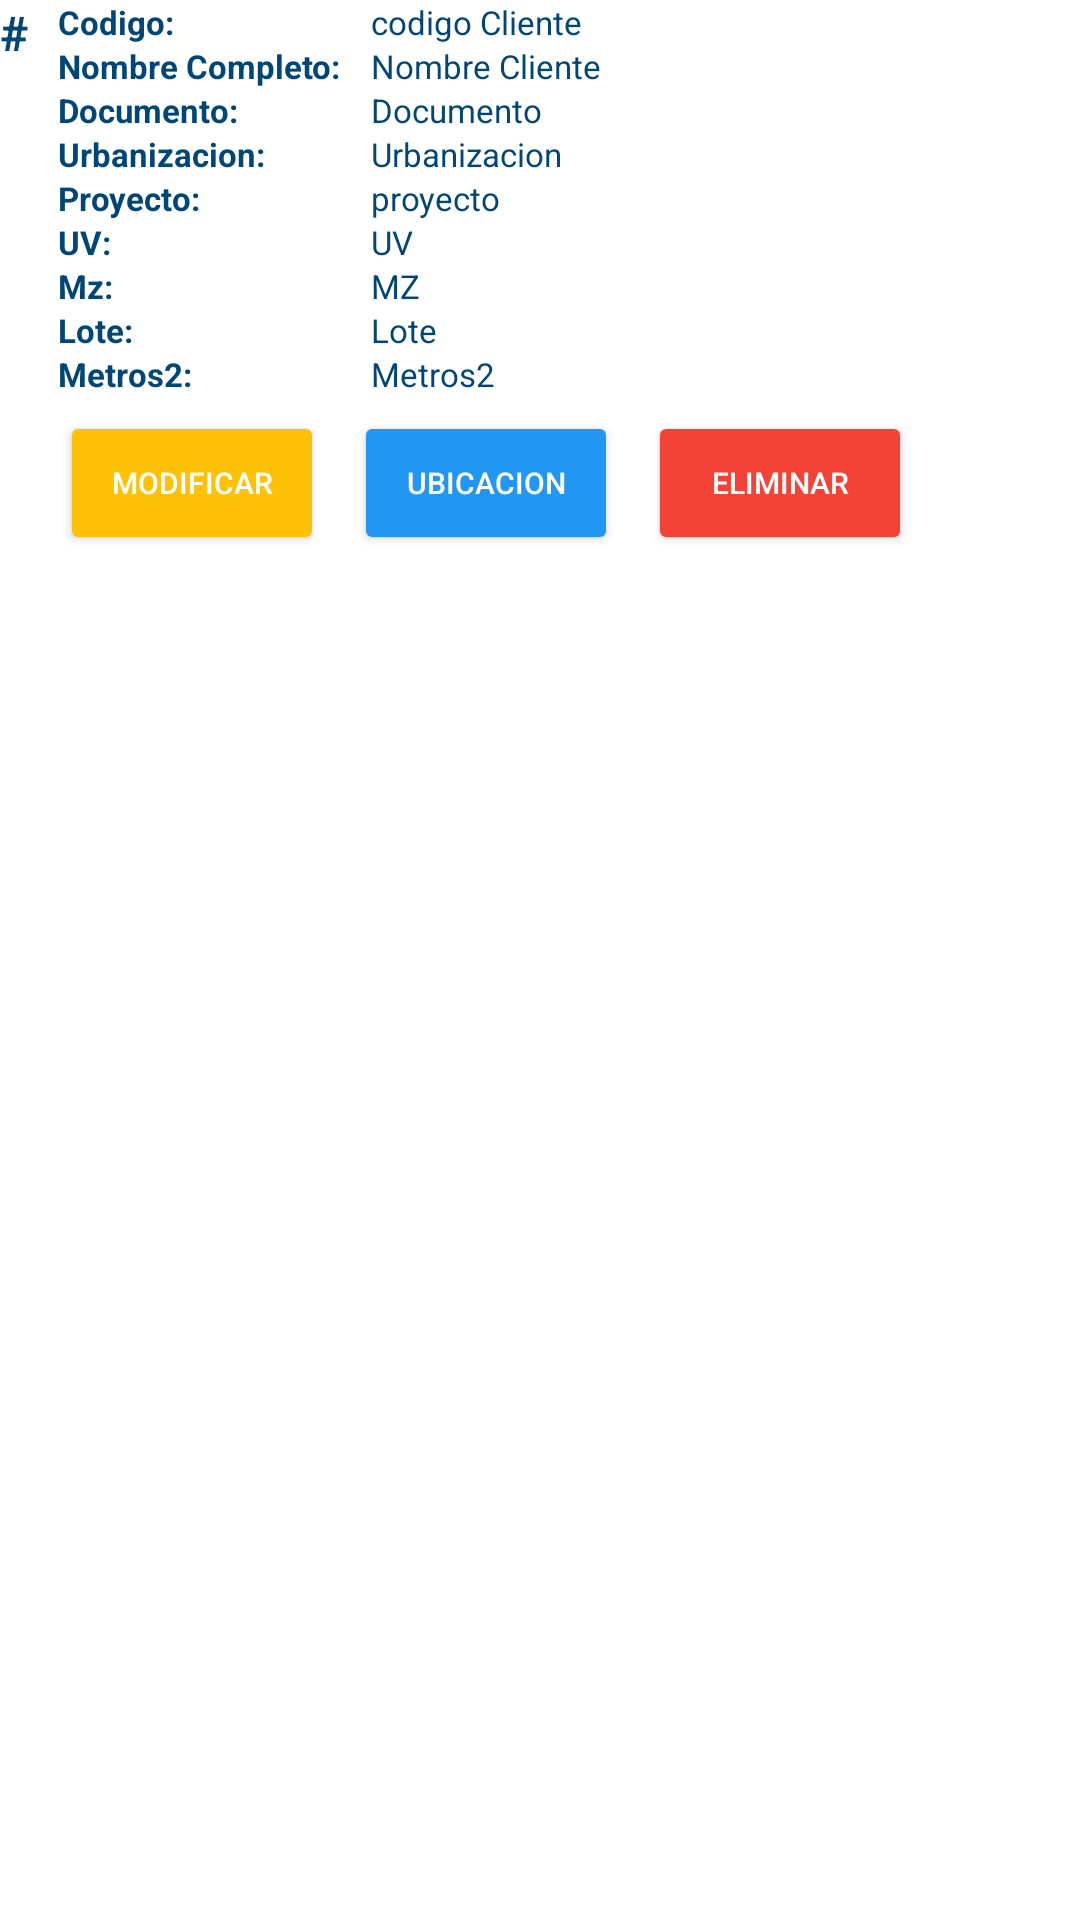

Android layout source for this screen:
<!-- AndroidManifest.xml: application theme Theme.NovitierraApp.NoActionBar -->
<!-- res/layout/recycler_layout_titular.xml -->
<?xml version="1.0" encoding="utf-8"?>
<LinearLayout xmlns:android="http://schemas.android.com/apk/res/android"
    android:layout_width="match_parent"
    android:layout_height="match_parent"
    android:orientation="vertical">

    <LinearLayout
        android:layout_width="match_parent"
        android:layout_height="wrap_content"
        android:orientation="vertical">

        <LinearLayout
            android:layout_width="wrap_content"
            android:layout_height="wrap_content"
            android:orientation="horizontal">

            <LinearLayout
                android:layout_width="wrap_content"
                android:layout_height="wrap_content"
                android:orientation="vertical">
                <TextView
                    android:id="@+id/numeracionTitular"
                    android:layout_width="wrap_content"
                    android:layout_height="wrap_content"
                    android:text="#"
                    android:textStyle="bold"
                    android:textColor="@color/azul_novi"
                    android:textSize="16sp"
                    android:layout_marginRight="10dp"
                    >

                </TextView>
            </LinearLayout>

            <LinearLayout
                android:layout_width="wrap_content"
                android:layout_height="wrap_content"
                android:orientation="vertical">
                <TextView
                    android:layout_width="wrap_content"
                    android:layout_height="wrap_content"
                    android:text="Codigo:"
                    android:textSize="11sp"
                    android:textStyle="bold"
                    android:textColor="@color/azul_novi"
                    android:layout_marginRight="10dp"
                    >
                </TextView>
                <TextView
                    android:layout_width="wrap_content"
                    android:layout_height="wrap_content"
                    android:text="Nombre Completo:"
                    android:textSize="11sp"
                    android:textStyle="bold"
                    android:textColor="@color/azul_novi"
                    android:layout_marginRight="10dp"
                    >
                </TextView>
                <TextView
                    android:layout_width="wrap_content"
                    android:layout_height="wrap_content"
                    android:text="Documento:"
                    android:textSize="11sp"
                    android:textStyle="bold"
                    android:textColor="@color/azul_novi"
                    android:layout_marginRight="10dp"
                    >
                </TextView>
                <TextView
                    android:layout_width="wrap_content"
                    android:layout_height="wrap_content"
                    android:text="Urbanizacion:"
                    android:textSize="11sp"
                    android:textStyle="bold"
                    android:textColor="@color/azul_novi"
                    android:layout_marginRight="10dp"
                    >
                </TextView>
                <TextView
                    android:layout_width="wrap_content"
                    android:layout_height="wrap_content"
                    android:text="Proyecto:"
                    android:textSize="11sp"
                    android:textStyle="bold"
                    android:textColor="@color/azul_novi"
                    android:layout_marginRight="10dp"
                    >
                </TextView>
                <TextView
                    android:layout_width="wrap_content"
                    android:layout_height="wrap_content"
                    android:text="UV:"
                    android:textStyle="bold"
                    android:textSize="11sp"
                    android:textColor="@color/azul_novi"
                    android:layout_marginRight="10dp"
                    >
                </TextView>
                <TextView
                    android:layout_width="wrap_content"
                    android:layout_height="wrap_content"
                    android:text="Mz:"
                    android:textStyle="bold"
                    android:textSize="11sp"
                    android:textColor="@color/azul_novi"
                    android:layout_marginRight="10dp"
                    >
                </TextView>
                <TextView
                    android:layout_width="wrap_content"
                    android:layout_height="wrap_content"
                    android:text="Lote:"
                    android:textStyle="bold"
                    android:textSize="11sp"
                    android:textColor="@color/azul_novi"
                    android:layout_marginRight="10dp"
                    >
                </TextView>
                <TextView
                    android:layout_width="wrap_content"
                    android:layout_height="wrap_content"
                    android:text="Metros2:"
                    android:textStyle="bold"
                    android:textSize="11sp"
                    android:textColor="@color/azul_novi"
                    android:layout_marginRight="10dp"
                    >
                </TextView>


            </LinearLayout>

            <LinearLayout
                android:layout_width="match_parent"
                android:layout_height="wrap_content"
                android:orientation="vertical">
                <TextView
                    android:id="@+id/codigoTitular"
                    android:layout_width="wrap_content"
                    android:layout_height="wrap_content"
                    android:textColor="@color/azul_novi"
                    android:textSize="11sp"
                    android:text="codigo Cliente">
                </TextView>
                <TextView
                    android:id="@+id/nombreTitular"
                    android:layout_width="wrap_content"
                    android:layout_height="wrap_content"
                    android:textColor="@color/azul_novi"
                    android:textSize="11sp"

                    android:text="Nombre Cliente">
                </TextView>
                <TextView
                    android:id="@+id/documentoTitular"
                    android:layout_width="wrap_content"
                    android:layout_height="wrap_content"
                    android:textColor="@color/azul_novi"
                    android:textSize="11sp"
                    android:text="Documento">
                </TextView>
                <TextView
                    android:id="@+id/urbanizacionTitular"
                    android:layout_width="wrap_content"
                    android:layout_height="wrap_content"
                    android:textColor="@color/azul_novi"
                    android:textSize="11sp"

                    android:text="Urbanizacion">

                </TextView>
                <TextView
                    android:id="@+id/proyectoTitular"
                    android:layout_width="wrap_content"
                    android:layout_height="wrap_content"
                    android:textColor="@color/azul_novi"
                    android:text="proyecto"
                    android:textSize="11sp"
                    >
                </TextView>
                <TextView
                    android:id="@+id/uvTitular"
                    android:layout_width="wrap_content"
                    android:layout_height="wrap_content"
                    android:textColor="@color/azul_novi"
                    android:textSize="11sp"
                    android:text="UV"
                    >
                </TextView>
                <TextView
                    android:id="@+id/mzTitular"
                    android:layout_width="wrap_content"
                    android:layout_height="wrap_content"
                    android:textColor="@color/azul_novi"
                    android:textSize="11sp"
                    android:text="MZ"
                    >
                </TextView>
                <TextView
                    android:id="@+id/loteTitular"
                    android:layout_width="wrap_content"
                    android:layout_height="wrap_content"
                    android:textColor="@color/azul_novi"
                    android:textSize="11sp"
                    android:text="Lote"
                    >
                </TextView>
                <TextView
                    android:id="@+id/metros2Titular"
                    android:layout_width="wrap_content"
                    android:layout_height="wrap_content"
                    android:textColor="@color/azul_novi"
                    android:textSize="11sp"

                    android:text="Metros2"
                    >
                </TextView>

            </LinearLayout>

        </LinearLayout>




    </LinearLayout>
    <LinearLayout
        android:layout_width="match_parent"
        android:layout_height="wrap_content"
        android:orientation="horizontal"
        android:layout_gravity="center"
        android:layout_marginTop="5dp"
        android:layout_marginBottom="10dp">

        <Button
            android:id="@+id/updateTitular"
            android:layout_width="wrap_content"
            android:layout_height="wrap_content"
            android:text="Modificar"
            android:textSize="10sp"
            android:textColor="@color/white"
            android:backgroundTint="#FFC107"
            android:layout_marginRight="10dp"
            android:layout_marginLeft="20dp"
            >
        </Button>
        <Button
            android:id="@+id/ubicacionTitular"
            android:layout_width="wrap_content"
            android:layout_height="wrap_content"
            android:text="Ubicacion"
            android:textSize="10sp"
            android:backgroundTint="#2196F3"
            android:textColor="@color/white"
            android:layout_marginRight="10dp"
            >
        </Button>
        <Button
            android:id="@+id/eliminarTitular"
            android:layout_width="wrap_content"
            android:layout_height="wrap_content"
            android:text="Eliminar"
            android:textSize="10sp"
            android:backgroundTint="#F44336"
            android:textColor="@color/white"
            android:layout_marginRight="10dp"

            >
        </Button>

    </LinearLayout>


</LinearLayout>
<!-- resources referenced by this layout -->
<resources>
  <color name="azul_novi">#004677</color>
  <color name="white">#FFFFFFFF</color>
  <style name="Theme.NovitierraApp.NoActionBar">
          <item name="windowActionBar">false</item>
          <item name="windowNoTitle">true</item>
          
          <item name="colorPrimary">@color/azul_novi</item>
          <item name="colorPrimaryVariant">@color/azul_novi</item>
          <item name="colorOnPrimary">@color/azul_novi</item>
          
          <item name="colorSecondary">@color/azul_novi</item>
          <item name="colorSecondaryVariant">@color/azul_novi</item>
          <item name="colorOnSecondary">@color/azul_novi</item>
          
          <item name="android:statusBarColor" tools:targetApi="l">?attr/colorPrimaryVariant</item>
          
      </style>
</resources>
